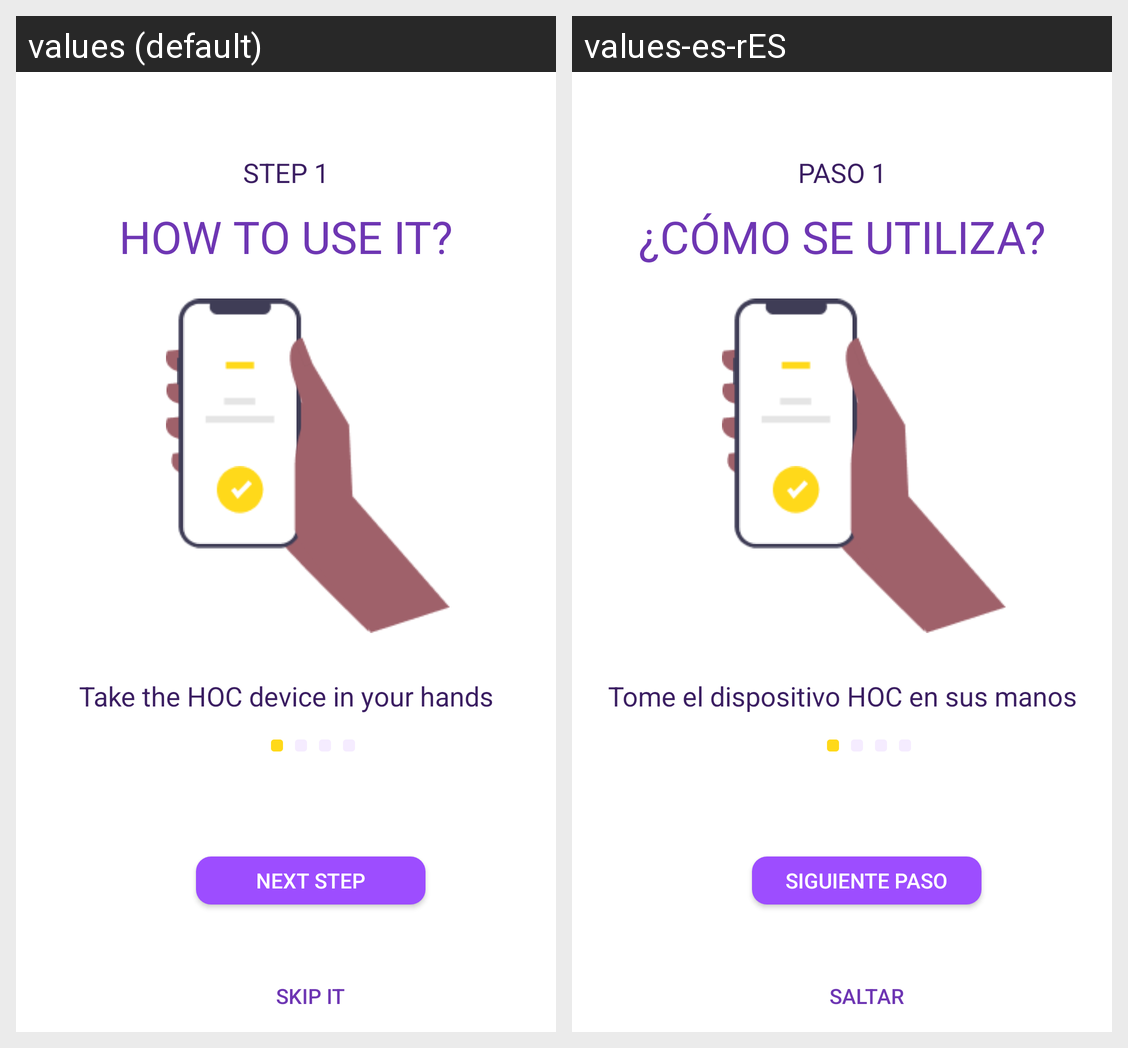

For this localized Android screen grid, give each drawn string resource with its value in every locale shown.
Android screen res/layout/instruction_1.xml rendered under 2 locales, left to right: values (default), values-es-rES. Device: Nexus 5 (rendered at 1080×1920; each locale shown at half size, 540×960, under a caption strip naming it); theme AppTheme.
Strings drawn on this screen, with the default value and each locale's value (text and hints the layout hard-codes, and strings that could not be matched under every locale, appear in the picture but are not listed):

take_the_hoc_device_in_your_hands_string
  values: Take the HOC device in your hands
  values-es-rES: Tome el dispositivo HOC en sus manos

step_1_string
  values: STEP 1
  values-es-rES: PASO 1

how_to_use_it__string
  values: HOW TO USE IT?
  values-es-rES: ¿CÓMO SE UTILIZA?

login_ek8_string
  values: Next step
  values-es-rES: Siguiente Paso

skip_it_string
  values: Skip it
  values-es-rES: Saltar
